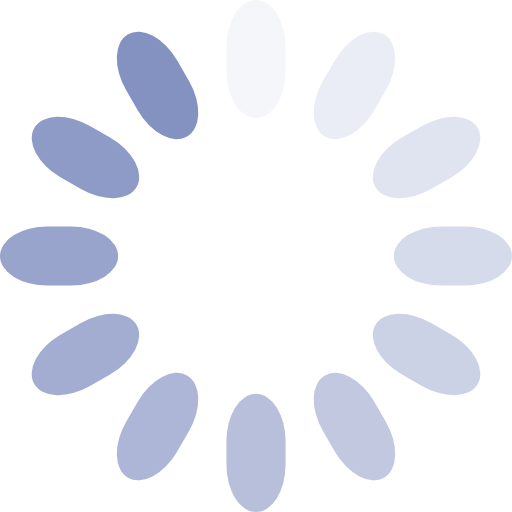
t = 0.00 s
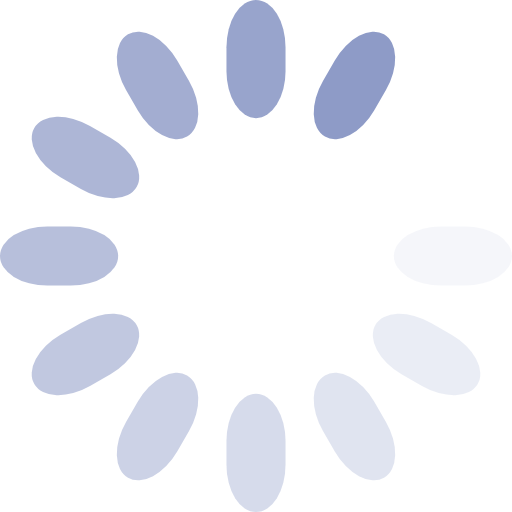
t = 0.45 s
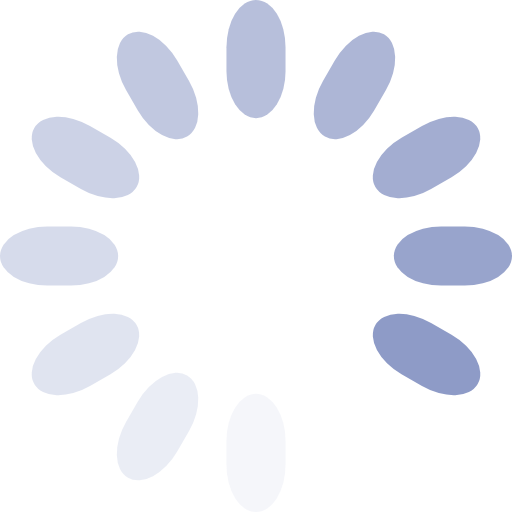
t = 0.90 s
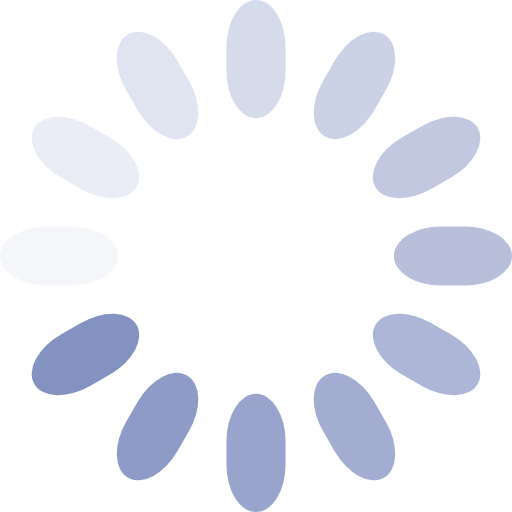
t = 1.35 s

The animated SVG that drew these frames (rendered in a browser with its animation timeline set to each time). Animation: 12 SMIL elements (animate=12); one cycle of 1.80 s, repeats indefinitely.

<svg class="lds-spinner" width="46px"  height="46px"  viewBox="24 24 52 52" xmlns="http://www.w3.org/2000/svg" xmlns:xlink="http://www.w3.org/1999/xlink" preserveAspectRatio="xMidYMid" style="background: none;"><g transform="rotate(0 50 50)">
  <rect x="47" y="24" rx="9.4" ry="4.8" width="6" height="12" fill="#8492c2">
    <animate attributeName="opacity" values="1;0" keyTimes="0;1" dur="1.8s" begin="-1.6500000000000001s" repeatCount="indefinite"></animate>
  </rect>
</g><g transform="rotate(30 50 50)">
  <rect x="47" y="24" rx="9.4" ry="4.8" width="6" height="12" fill="#8492c2">
    <animate attributeName="opacity" values="1;0" keyTimes="0;1" dur="1.8s" begin="-1.5s" repeatCount="indefinite"></animate>
  </rect>
</g><g transform="rotate(60 50 50)">
  <rect x="47" y="24" rx="9.4" ry="4.8" width="6" height="12" fill="#8492c2">
    <animate attributeName="opacity" values="1;0" keyTimes="0;1" dur="1.8s" begin="-1.3499999999999999s" repeatCount="indefinite"></animate>
  </rect>
</g><g transform="rotate(90 50 50)">
  <rect x="47" y="24" rx="9.4" ry="4.8" width="6" height="12" fill="#8492c2">
    <animate attributeName="opacity" values="1;0" keyTimes="0;1" dur="1.8s" begin="-1.2s" repeatCount="indefinite"></animate>
  </rect>
</g><g transform="rotate(120 50 50)">
  <rect x="47" y="24" rx="9.4" ry="4.8" width="6" height="12" fill="#8492c2">
    <animate attributeName="opacity" values="1;0" keyTimes="0;1" dur="1.8s" begin="-1.05s" repeatCount="indefinite"></animate>
  </rect>
</g><g transform="rotate(150 50 50)">
  <rect x="47" y="24" rx="9.4" ry="4.8" width="6" height="12" fill="#8492c2">
    <animate attributeName="opacity" values="1;0" keyTimes="0;1" dur="1.8s" begin="-0.9s" repeatCount="indefinite"></animate>
  </rect>
</g><g transform="rotate(180 50 50)">
  <rect x="47" y="24" rx="9.4" ry="4.8" width="6" height="12" fill="#8492c2">
    <animate attributeName="opacity" values="1;0" keyTimes="0;1" dur="1.8s" begin="-0.75s" repeatCount="indefinite"></animate>
  </rect>
</g><g transform="rotate(210 50 50)">
  <rect x="47" y="24" rx="9.4" ry="4.8" width="6" height="12" fill="#8492c2">
    <animate attributeName="opacity" values="1;0" keyTimes="0;1" dur="1.8s" begin="-0.6s" repeatCount="indefinite"></animate>
  </rect>
</g><g transform="rotate(240 50 50)">
  <rect x="47" y="24" rx="9.4" ry="4.8" width="6" height="12" fill="#8492c2">
    <animate attributeName="opacity" values="1;0" keyTimes="0;1" dur="1.8s" begin="-0.45s" repeatCount="indefinite"></animate>
  </rect>
</g><g transform="rotate(270 50 50)">
  <rect x="47" y="24" rx="9.4" ry="4.8" width="6" height="12" fill="#8492c2">
    <animate attributeName="opacity" values="1;0" keyTimes="0;1" dur="1.8s" begin="-0.3s" repeatCount="indefinite"></animate>
  </rect>
</g><g transform="rotate(300 50 50)">
  <rect x="47" y="24" rx="9.4" ry="4.8" width="6" height="12" fill="#8492c2">
    <animate attributeName="opacity" values="1;0" keyTimes="0;1" dur="1.8s" begin="-0.15s" repeatCount="indefinite"></animate>
  </rect>
</g><g transform="rotate(330 50 50)">
  <rect x="47" y="24" rx="9.4" ry="4.8" width="6" height="12" fill="#8492c2">
    <animate attributeName="opacity" values="1;0" keyTimes="0;1" dur="1.8s" begin="0s" repeatCount="indefinite"></animate>
  </rect>
</g></svg>
